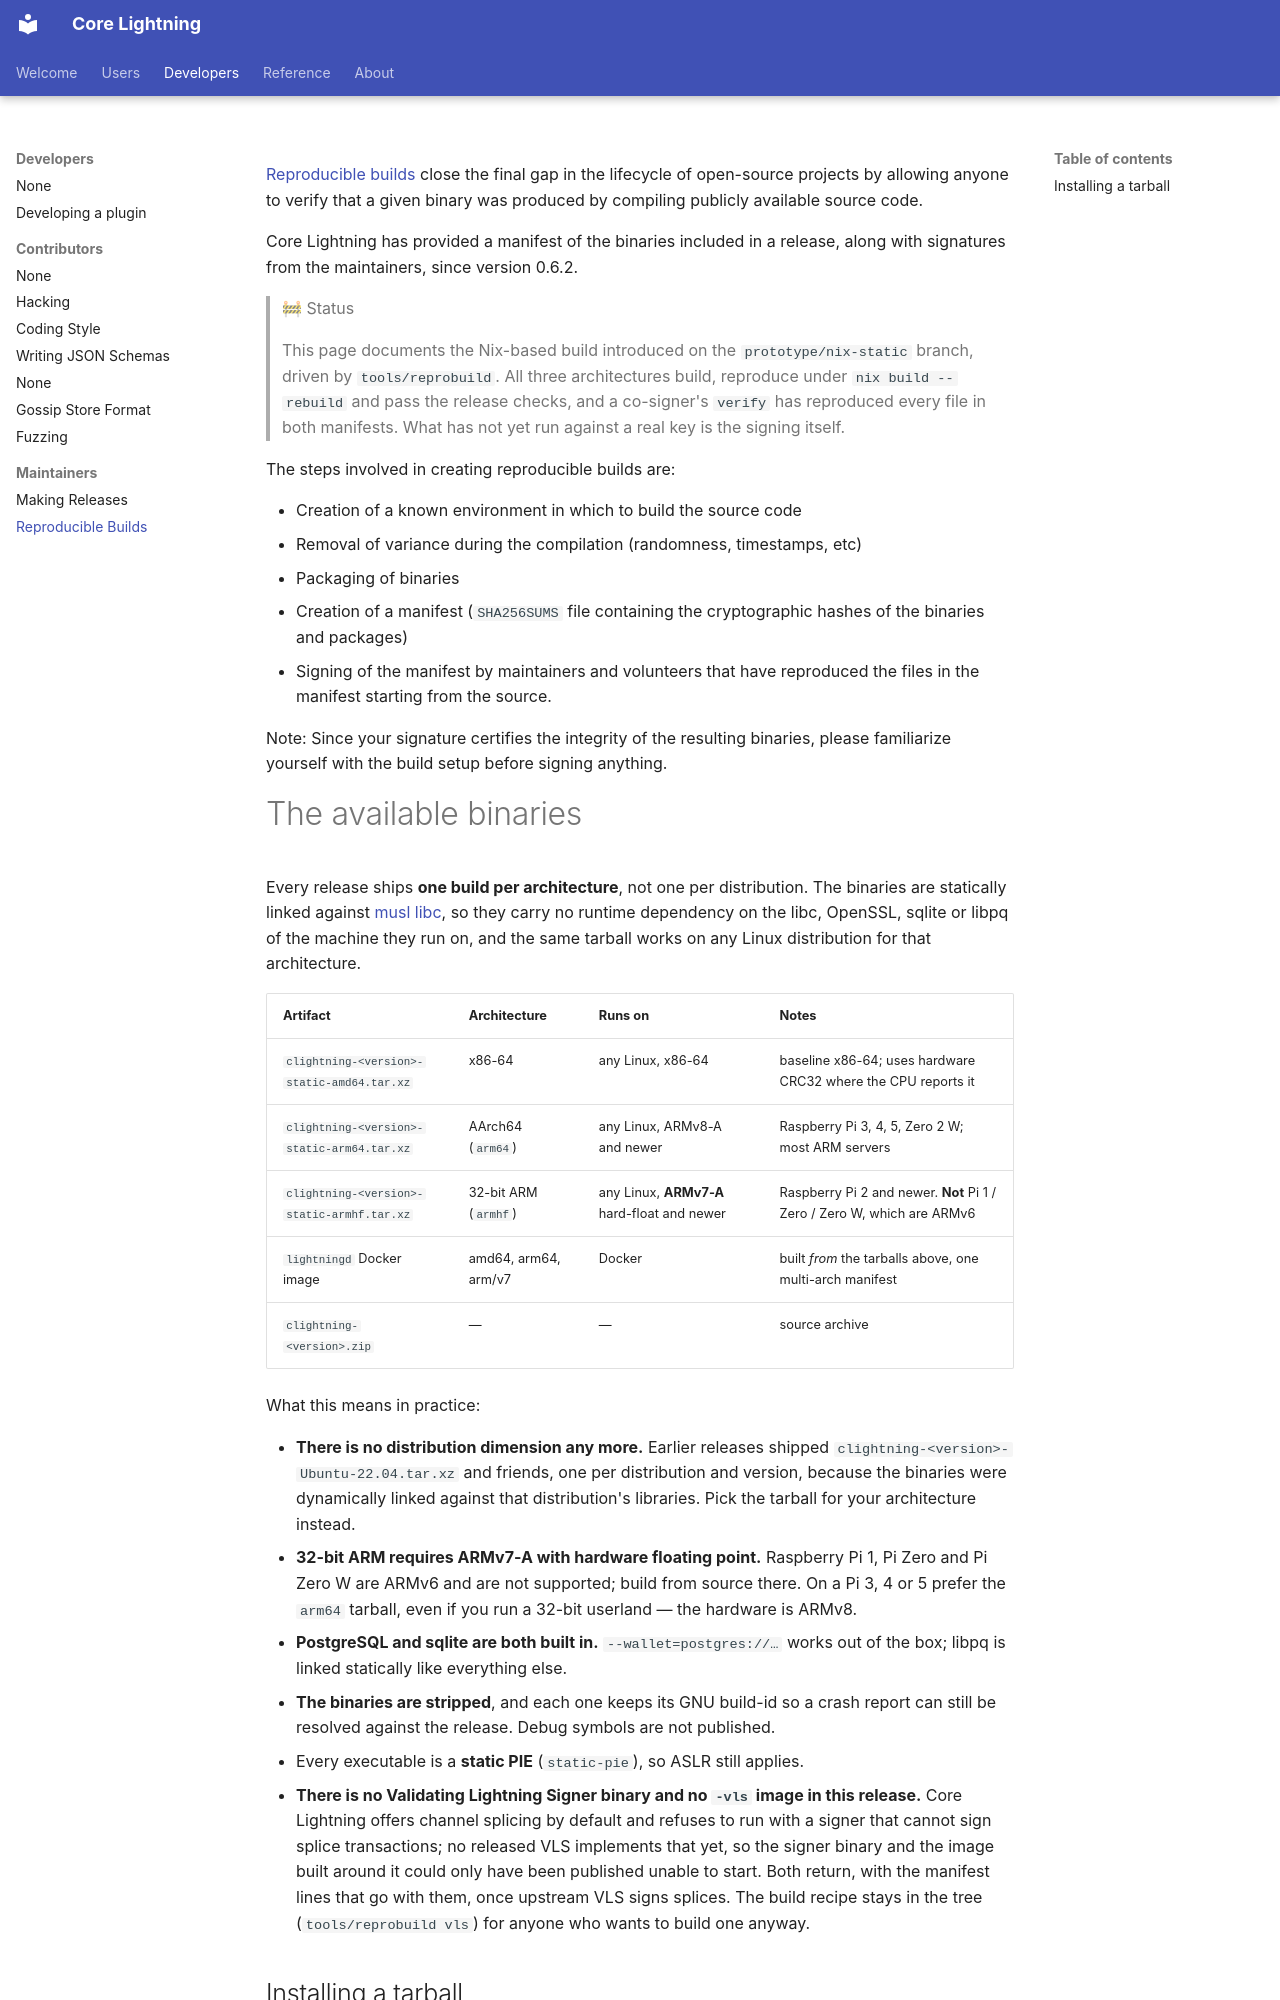

repository: ElementsProject/lightning · page: getting-started/advanced-setup/repro.html · generator: mkdocs

---
title: Reproducible builds
slug: repro
privacy:
  view: public
---
[Reproducible builds](https://reproducible-builds.org/) close the final gap in the lifecycle of open-source projects by allowing anyone to verify that a given binary was produced by compiling publicly available source code.

Core Lightning has provided a manifest of the binaries included in a release, along with signatures from the maintainers, since version 0.6.2.

> 🚧 Status
>
> This page documents the Nix-based build introduced on the
> `prototype/nix-static` branch, driven by `tools/reprobuild`. All three
> architectures build, reproduce under `nix build --rebuild` and pass the
> release checks, and a co-signer's `verify` has reproduced every file in
> both manifests. What has not yet run against a real key is the signing
> itself.

The steps involved in creating reproducible builds are:

- Creation of a known environment in which to build the source code
- Removal of variance during the compilation (randomness, timestamps, etc)
- Packaging of binaries
- Creation of a manifest (`SHA256SUMS` file containing the cryptographic hashes of the binaries and packages)
- Signing of the manifest by maintainers and volunteers that have reproduced the files in the manifest starting from the source.

Note: Since your signature certifies the integrity of the resulting binaries, please familiarize yourself with the build setup before signing anything.

# The available binaries

Every release ships **one build per architecture**, not one per distribution. The binaries are statically linked against [musl libc](https://musl.libc.org/), so they carry no runtime dependency on the libc, OpenSSL, sqlite or libpq of the machine they run on, and the same tarball works on any Linux distribution for that architecture.

| Artifact | Architecture | Runs on | Notes |
|---|---|---|---|
| `clightning-<version>-static-amd64.tar.xz` | x86-64 | any Linux, x86-64 | baseline x86-64; uses hardware CRC32 where the CPU reports it |
| `clightning-<version>-static-arm64.tar.xz` | AArch64 (`arm64`) | any Linux, ARMv8-A and newer | Raspberry Pi 3, 4, 5, Zero 2 W; most ARM servers |
| `clightning-<version>-static-armhf.tar.xz` | 32-bit ARM (`armhf`) | any Linux, **ARMv7-A** hard-float and newer | Raspberry Pi 2 and newer. **Not** Pi 1 / Zero / Zero W, which are ARMv6 |
| `lightningd` Docker image | amd64, arm64, arm/v7 | Docker | built *from* the tarballs above, one multi-arch manifest |
| `clightning-<version>.zip` | — | — | source archive |

What this means in practice:

- **There is no distribution dimension any more.** Earlier releases shipped
  `clightning-<version>-Ubuntu-22.04.tar.xz` and friends, one per distribution and
  version, because the binaries were dynamically linked against that distribution's
  libraries. Pick the tarball for your architecture instead.
- **32-bit ARM requires ARMv7-A with hardware floating point.** Raspberry Pi 1,
  Pi Zero and Pi Zero W are ARMv6 and are not supported; build from source there.
  On a Pi 3, 4 or 5 prefer the `arm64` tarball, even if you run a 32-bit userland —
  the hardware is ARMv8.
- **PostgreSQL and sqlite are both built in.** `--wallet=postgres://…` works out of
  the box; libpq is linked statically like everything else.
- **The binaries are stripped**, and each one keeps its GNU build-id so a crash
  report can still be resolved against the release. Debug symbols are not published.
- Every executable is a **static PIE** (`static-pie`), so ASLR still applies.
- **There is no Validating Lightning Signer binary and no `-vls` image in this
  release.** Core Lightning offers channel splicing by default and refuses to
  run with a signer that cannot sign splice transactions; no released VLS
  implements that yet, so the signer binary and the image built around it
  could only have been published unable to start. Both return, with the
  manifest lines that go with them, once upstream VLS signs splices. The build
  recipe stays in the tree (`tools/reprobuild vls`) for anyone who wants to
  build one anyway.

## Installing a tarball

The tarballs install into `/usr/local`, where they always have:

```shell
sudo tar -xvf clightning-<version>-static-<arch>.tar.xz -C /usr/local --strip-components=2
```

Inspect one first with `tar -tvf` if you would rather see what it contains before
unpacking it, or unpack it somewhere harmless and copy what you need.
